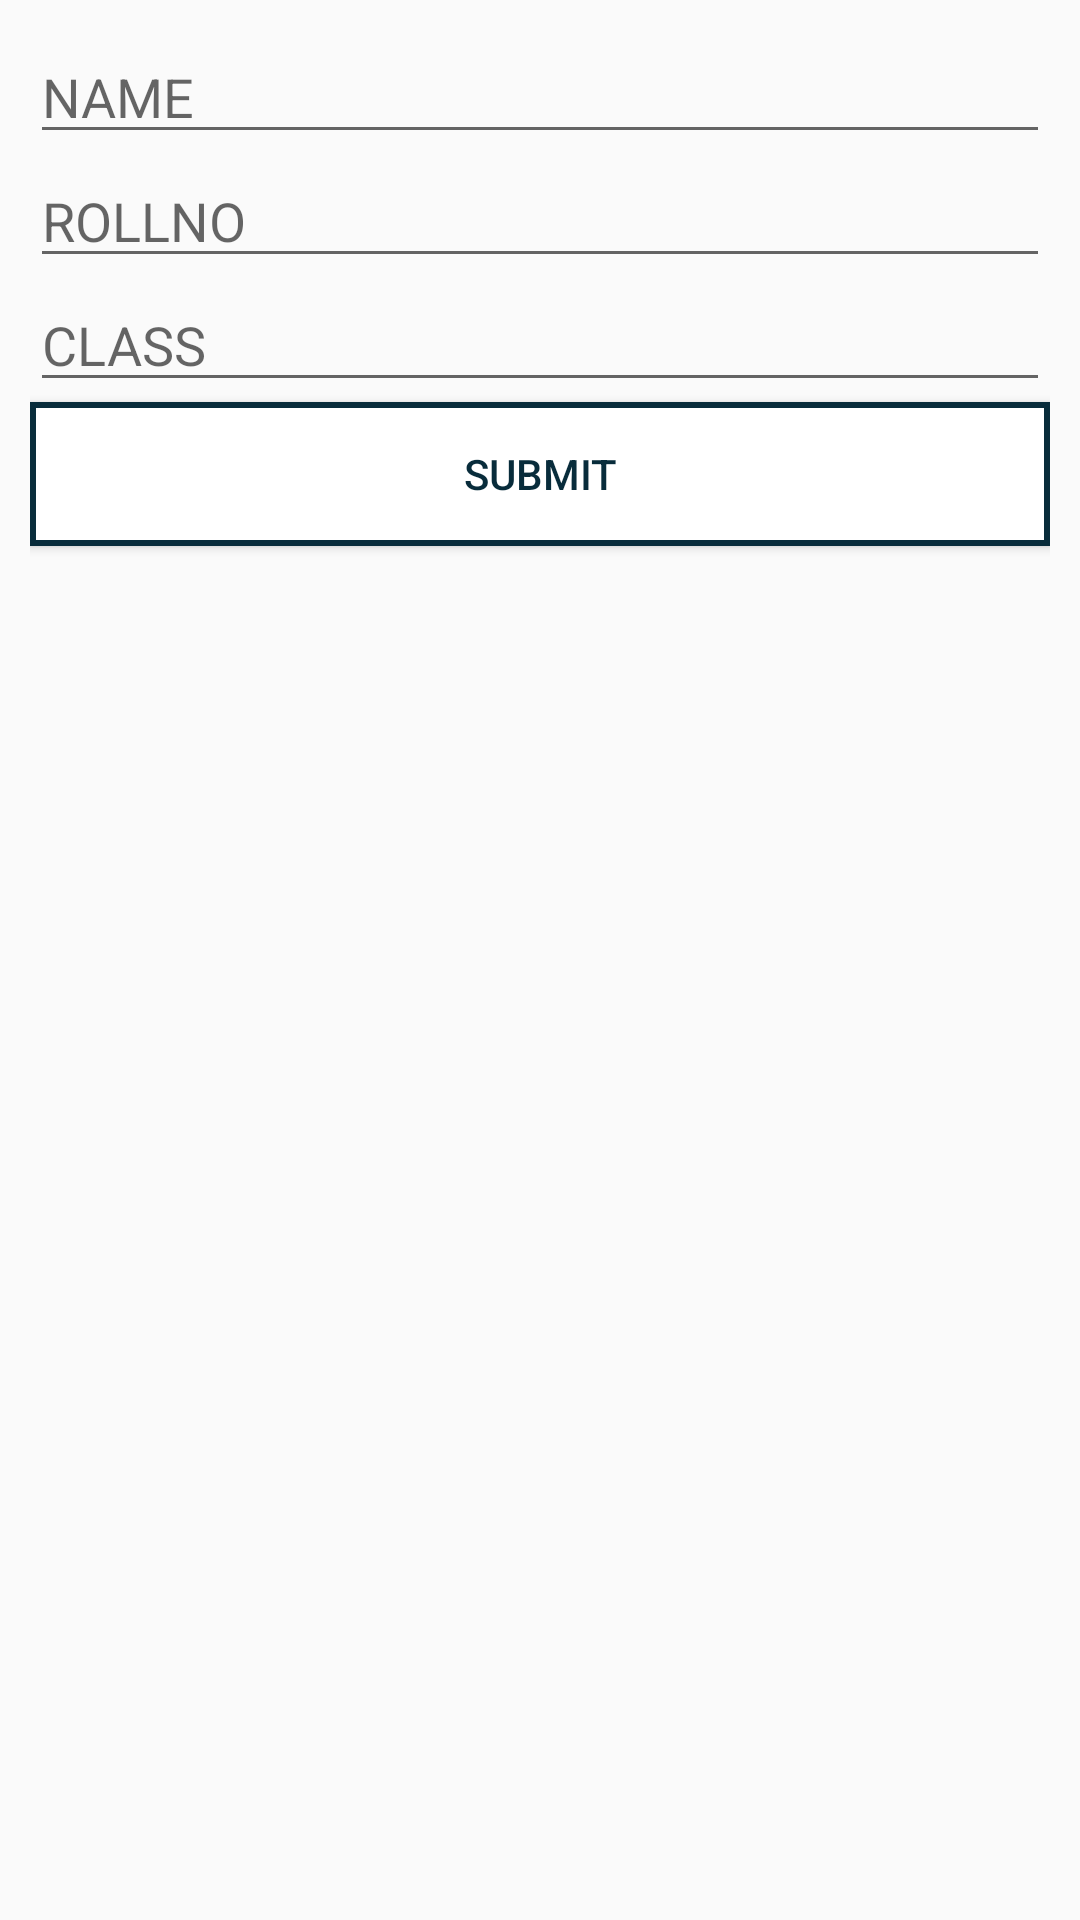

Here is an Android app screen rendered from its layout file. Give the layout XML and the strings, colors and styles it references.
<!-- AndroidManifest.xml: application theme AppTheme -->
<!-- res/layout/fragment_detail.xml -->
<?xml version="1.0" encoding="utf-8"?>
<FrameLayout xmlns:android="http://schemas.android.com/apk/res/android"
    xmlns:tools="http://schemas.android.com/tools"
    android:layout_width="match_parent"
    android:layout_height="match_parent"
    tools:context=".ui.home.detailfragment.DetailFragment">
    <LinearLayout
        xmlns:tools="http://schemas.android.com/tools"
        android:layout_width="match_parent"
        android:layout_height="match_parent"
        android:orientation="vertical"
        android:layout_margin="@dimen/margin"
        >
        <EditText
            android:id="@+id/detail_et_name"
            style="@style/editText"
            android:digits="@string/alphabets"
            android:hint="@string/hint_name"/>
        <EditText
            android:id="@+id/detail_et_rollno"
            style="@style/editText"
            android:inputType="number"
            android:hint="@string/hint_rollno"/>
        <EditText
            android:id="@+id/detail_et_class"
            style="@style/editText"
            android:inputType="number"
            android:hint="@string/hint_class"/>
        <Button
            android:id="@+id/detail_btn"
            style="@style/buttonSecondary"
            android:text="@string/btn_submitText"
            android:textColor="@color/colorPlaceholder"
            android:layout_below="@+id/detail_et_class"
            >

        </Button>
    </LinearLayout>





</FrameLayout>
<!-- resources referenced by this layout -->
<resources>
  <color name="colorPlaceholder">#082c3b</color>
  <dimen name="margin">10dp</dimen>
  <string name="alphabets">ABCDEFGHIJKLMNOPQRSTUVWXYZ abcdefghijklmnopqrstuvwxyz</string>
  <string name="btn_submitText">SUBMIT</string>
  <string name="hint_class">CLASS</string>
  <string name="hint_name">NAME</string>
  <string name="hint_rollno">ROLLNO</string>
  <style name="buttonSecondary">
          <item name="android:layout_width">match_parent</item>
          <item name="android:layout_height">wrap_content</item>
          <item name="android:background">@drawable/button_secondary</item>
          <item name="android:textColor">@color/colorPlaceholder</item>
      </style>
  <style name="editText">
          <item name="android:layout_height">wrap_content</item>
          <item name="android:layout_width">match_parent</item>
          <item name="android:singleLine">true</item>
          <item name="android:imeOptions">actionNext</item>
  
      </style>
  <style name="AppTheme" parent="Theme.AppCompat.Light.DarkActionBar">
          
          <item name="colorPrimary">@color/colorPrimary</item>
          <item name="colorPrimaryDark">@color/colorPrimaryDark</item>
          <item name="colorAccent">@color/colorAccent</item>
      </style>
  <!-- drawable button_secondary (drawable) -->
  <?xml version="1.0" encoding="utf-8"?>
  <selector xmlns:android="http://schemas.android.com/apk/res/android">
      <item>
          <shape android:shape="rectangle">
              
              <solid android:color="#ffffff"/>
              
              <stroke android:width="2dp" android:color="#082c3b" />
          </shape>
      </item>
  </selector>
  <color name="colorPrimary">#008577</color>
  <color name="colorPrimaryDark">#00574B</color>
  <color name="colorAccent">#D81B60</color>
</resources>
